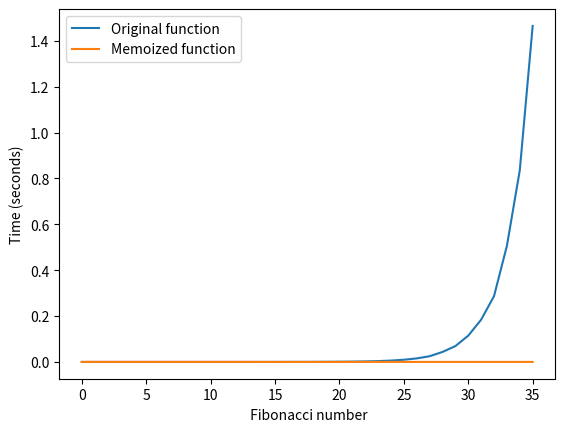

Source code (Python):
import time
import matplotlib.pyplot as plt


def func(n):
    if n == 0 or n == 1:
        return n
    else:
        return func(n-1) + func(n-2)


def fib_memo(n, memo={}):
    if n in memo:
        return memo[n]
    if n == 0 or n == 1:
        memo[n] = n
    else:
        memo[n] = fib_memo(n-1, memo) + fib_memo(n-2, memo)
    return memo[n]


numbers = list(range(36))
list_original = []
list_memo = []
for i in numbers:
    start_time = time.time()
    func(i)
    list_original.append(time.time() - start_time)
    
    start_time = time.time()
    fib_memo(i)
    list_memo.append(time.time() - start_time)


plt.plot(numbers, list_original, label='Original function')
plt.plot(numbers, list_memo, label='Memoized function')
plt.legend()
plt.xlabel(' Fibonacci number')
plt.ylabel('Time (seconds)')
plt.show()
